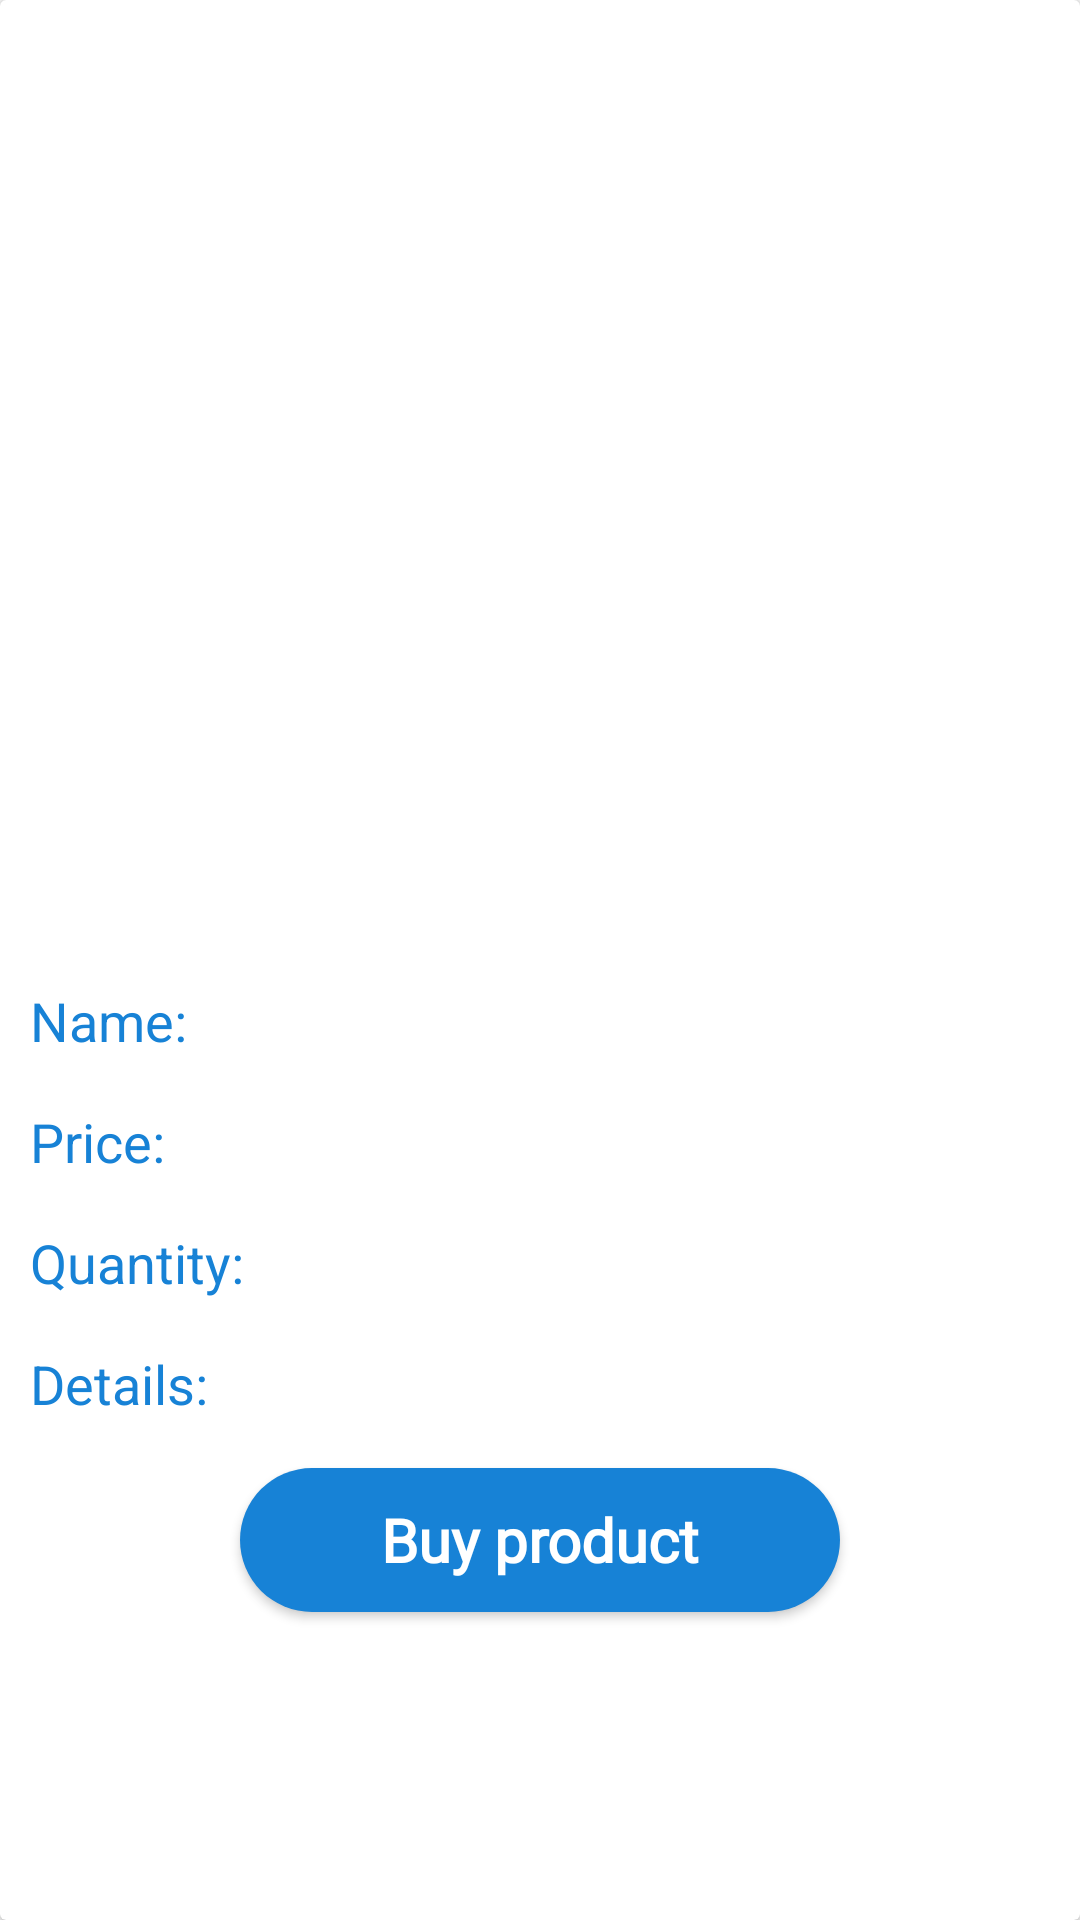

This screen was rendered from an Android layout file. Write that file and the resources it references.
<!-- AndroidManifest.xml: application theme Theme.AhmedSalimCarcareProForMotulMobileApp -->
<!-- res/layout/image_item_buy_product.xml -->
<?xml version="1.0" encoding="utf-8"?>
<androidx.cardview.widget.CardView xmlns:android="http://schemas.android.com/apk/res/android"
    android:layout_width="match_parent"
    android:layout_height="wrap_content"
    android:layout_margin="8dp">

    <LinearLayout
        android:layout_width="match_parent"
        android:layout_height="wrap_content"
        android:orientation="vertical">

        <ImageView
            android:id="@+id/image_view_uploaded2"
            android:layout_width="match_parent"
            android:layout_height="320dp">

        </ImageView>
        <TextView
            android:id="@+id/image_view_name2"
            android:layout_width="wrap_content"
            android:layout_height="wrap_content"
            android:layout_marginBottom="8dp"
            android:layout_marginTop="8dp"
            android:paddingLeft="10dp"
            android:text="Name: "
            android:textColor="@color/write"
            android:textSize="18sp">

        </TextView>
        <TextView
            android:id="@+id/image_view_price2"
            android:layout_width="wrap_content"
            android:layout_height="wrap_content"
            android:layout_marginBottom="8dp"
            android:layout_marginTop="8dp"
            android:paddingLeft="10dp"
            android:text="Price: "
            android:textColor="@color/write"
            android:textSize="18sp">
        </TextView>
        <TextView
            android:id="@+id/image_view_quantity2"
            android:layout_width="wrap_content"
            android:layout_height="wrap_content"
            android:layout_marginBottom="8dp"
            android:layout_marginTop="8dp"
            android:text="Quantity: "
            android:paddingLeft="10dp"
            android:textColor="@color/write"
            android:textSize="18sp">
        </TextView>
        <TextView
            android:id="@+id/image_view_detail2"
            android:layout_width="wrap_content"
            android:layout_height="wrap_content"
            android:layout_marginBottom="8dp"
            android:layout_marginTop="8dp"
            android:paddingLeft="10dp"
            android:text="Details: "
            android:textColor="@color/write"
            android:textSize="18sp">
        </TextView>

        <Button
            android:id="@+id/buy_product2"
            android:layout_width="200dp"
            android:layout_height="wrap_content"
            android:textColor="@color/white"
            android:layout_gravity="center"
            android:background="@drawable/btn"
            android:layout_marginTop="8dp"
            android:textSize="20sp"
            android:textStyle="bold"
            android:textAllCaps="false"
            android:fontFamily="@font/abril_fatface"
            android:text="Buy product"
            android:layout_marginBottom="8dp"/>

    </LinearLayout>

</androidx.cardview.widget.CardView>
<!-- resources referenced by this layout -->
<resources>
  <color name="white">#FFFFFFFF</color>
  <color name="write">#1782D6</color>
  <!-- drawable btn (drawable) -->
  <?xml version="1.0" encoding="utf-8"?>
  <shape xmlns:android="http://schemas.android.com/apk/res/android">
          android:shape"rectangle">
          <solid android:color="@color/write" />
          <corners android:radius="150dp"/>
  
  </shape>
  <style name="Theme.AhmedSalimCarcareProForMotulMobileApp" parent="Base.Theme.AhmedSalimCarcareProForMotulMobileApp" />
  <style name="Base.Theme.AhmedSalimCarcareProForMotulMobileApp" parent="Theme.AppCompat.Light.NoActionBar">
          
          
      </style>
</resources>
